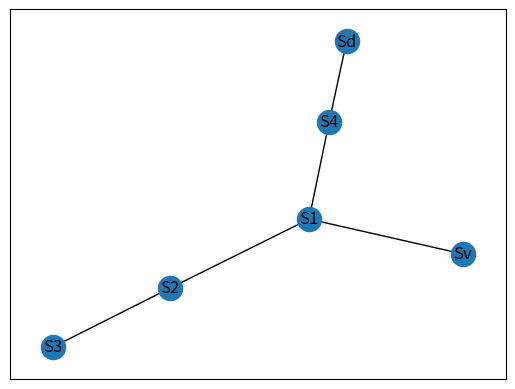

Reproduce this figure in Python.
# Importer les librairie necessaires pour visualiser le graph
import networkx as nx
import matplotlib.pyplot as plt
from collections import defaultdict

# Créer la class du vestibule qui contient son nom, taille et une fonction pour commencer le jeu

class Vestibule:
    def __init__(self, name, size,capacity):
        self.name = name
        self.size = size
        self.capacity = capacity

    def getSize(self):
        return size

    def getName(self):
        return self.name

    def start(self, ants):
        self.ants = ants
        ants = self.size
        print("There are ", ants, " ants in the vestibule")
        print("----------------------")
        return ants


# Créer la class du vestibule qui contient son nom, taille et une fonction pour commencer le jeu

class Salles:
    def __init__(self, name, size,capacity):
        self.name = name
        self.size = size
        self.capacity = capacity

    def getRooms(self):
        x = dict(zip(self.name, self.size))
        return x

    def getRoomCapacity(self):
        y = dict(zip(self.size,self.capacity))
        return y






# La class qui contient le nom et la taille du dortoire

class Dorm:
    def __init__(self, name, size,capacity):
        self.name = name
        self.size = size
        self.capacity = capacity


# Définir les paramêtres

size = 5

Sv = Vestibule("Sv", size,size)
Sv.start(size)
salles = Salles(("S1", "S2", "S3", "S4"), (0, 0, 0, 0),(1,1,1,1))
dorm = Dorm("Sd", 0,size)
d = dorm.name






#Créer la fonction qui va établir toutes les connections entre chaques salle et toutes les autre


def buildGraph():
    edges = [
        [Sv.name, salles.name[0]],
        [salles.name[0], salles.name[1]],
        [salles.name[1], salles.name[2]],
        [salles.name[0], salles.name[3]],
        [salles.name[3], d]
    ]
    graph = defaultdict(list)
    for edge in edges:
        a, b = edge[0], edge[1]

        graph[a].append(b)
        graph[b].append(a)
    return graph

if __name__ == "__main__":
    g = buildGraph()

# Créer la fonction qui détermine le chemin le plus court en commençant par le vestibule et arrivant au dortoir

def shortestPath(graph, start, goal):
    explored = []
    queue = [[start]]
    if start == goal:
        return
    while queue:
        path = queue.pop(0)
        node = path[-1]
        if node not in explored:
            neighbours = graph[node]
            for neighbour in neighbours:
                newPath = list(path)
                newPath.append(neighbour)
                queue.append(newPath)
                if neighbour == goal:
                    return list(newPath)
            explored.append(node)

if __name__ == "__main__":
    Sp = shortestPath(g, "Sv", "Sd")





# Créer la classe des fourmilles qui a comme attribut toutes les salles et qui contient la fonction qui déplace les fourmilles
# Créer une matrice qui contient les tailles et capacités de chaque salle
# Créer pour chaqu'un des salle (vestibule et dortoir inclus) une fonction qui fait rentrer et sortir les fourmis
# en utilisant la récursivité

class Ant:
    def __init__(self, ant, vestibule, rooms, dorm,capacity):
        self.capacity = capacity
        self.ant = ant
        self.vestibule = vestibule
        self.rooms = rooms
        self.dorm = dorm

        self.vestibule = Vestibule("Sv", self.ant,size)
        s = Salles.getRooms(self.rooms)
        rooms = s
        self.dorm = Dorm("Sd", 0,size)

        c = Salles.getRoomCapacity(self.rooms)
        capacity = c
        self.newHallways = []
        self.newHallways.append((Sp[0], Sp[1]))
        self.newHallways.append((Sp[1], Sp[2]))
        self.newHallways.append((Sp[2], Sp[3]))
        print("Shortest way is: ", self.newHallways)



    def nodesMatrix(self):
        matrix = []
        matrix.append([self.vestibule.size,self.vestibule.capacity])
        matrix.append([self.rooms.size[0],self.capacity[0]])
        matrix.append([self.rooms.size[3],self.capacity[3]])
        matrix.append([self.dorm.size,self.dorm.capacity])
        return matrix

    def ves(self,a):
        self.a = a
        if matrix[0][0] > 0:
            return True
        else:
            return False

    def salle1(self):
        if self.ves(self.a) == True:
            matrix[1][0] = matrix[1][1]
            matrix[0][0] -= matrix[1][0]
            print(matrix[1][0], " ant ", self.vestibule.name, " -----> ", self.rooms.name[0])
            self.a -= 1
            print("Sv", self.a ," ants")
        else:
            pass

    def salle4(self):
        if matrix[1][0] == 1:
            matrix[1][0] -= 1
            matrix[2][0] = matrix[2][1]
            print(matrix[2][0], " ant ", self.rooms.name[0], " -----> ", self.rooms.name[3])
            self.salle1()

        elif matrix[1][0] == 0:
            pass

    def Sd(self,steps):
        if matrix[2][0] == 1:
            matrix[2][0] -= 1
            matrix[3][0] += 1
            print(matrix[2][1], " ant ", self.rooms.name[3], " -----> ", self.dorm.name)
            self.salle4()
            steps += 1
            print("Step ", steps)
            print(matrix[2][1], " ant ", self.rooms.name[3], " -----> ", self.dorm.name)
            matrix[3][0] += 1
            self.salle4()
            steps += 1
            print("Step ", steps)
            print(matrix[2][1], " ant ", self.rooms.name[3], " -----> ", self.dorm.name)
            matrix[3][0] += 1
            self.salle4()
            self.salle1()
            steps += 1
            matrix[3][0] += 1
            print("Step ", steps)
            print(matrix[2][1], " ant ", self.rooms.name[3], " -----> ", self.dorm.name)
            matrix[2][0] = 0
            self.salle4()
            steps+=1
            print("Step ", steps)
            matrix[3][0] += 1
            print(matrix[2][1], " ant ", self.rooms.name[3], " -----> ", self.dorm.name)
            print("------------------")
            print("Sv ", self.a, " ants")
            print("Sd ", matrix[3][0]," ants")
            if matrix[3][0] == matrix[3][1]:
                print("Game Over")






go = Ant(size,Sv.name,salles,dorm.name,salles.capacity)
matrix = go.nodesMatrix()
go.ves(size)
print("Step 1")
go.salle1()
print("Step 2")
go.salle4()
print("Step 3")
go.Sd(3)



# Créer la classe qui visualise la fourmillière en graph

class Anthill:
    def __init__(self):
        self.nodes = []
        self.edges = []
    def addNodes(self,a,b,c,d):
        nodes = [a,b,c,d]
        self.nodes.append(nodes)
    def addEdges(self,a,b):
        edges = [a,b]
        self.edges.append(edges)
    def visualizeGraph(self):
        graph = nx.Graph()
        graph.add_nodes_from(self.nodes)
        graph.add_edges_from(self.edges)
        nx.draw_networkx(graph)
        plt.show()

graph = Anthill()
graph.addEdges(Sv.name,salles.name[0])
graph.addEdges(salles.name[0],salles.name[1])
graph.addEdges(salles.name[3],dorm.name)
graph.addEdges(salles.name[0],salles.name[3])
graph.addEdges(salles.name[1],salles.name[2])


graph.visualizeGraph()
